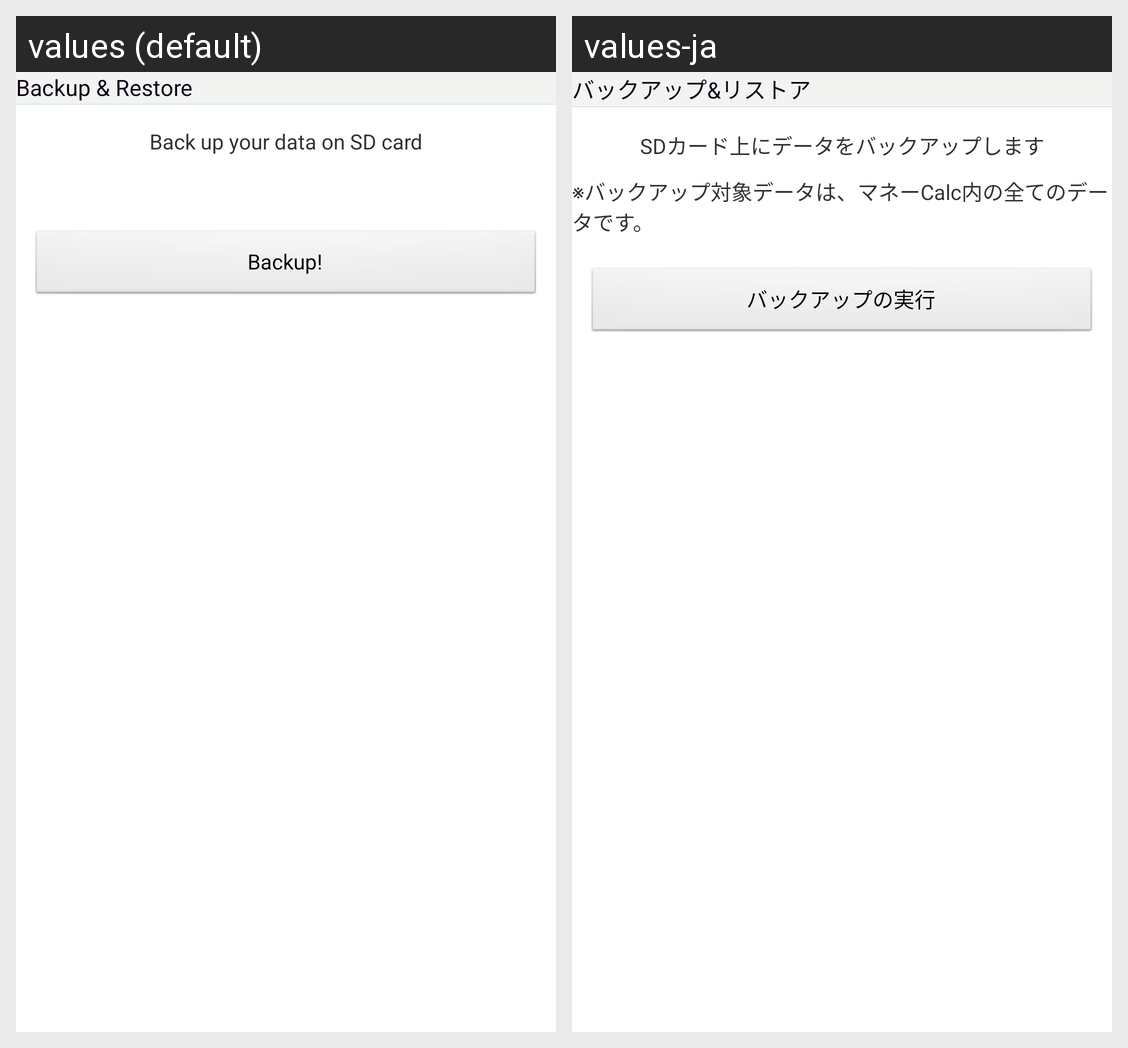

Translations of the strings shown on this Android screen, per locale in the grid:
Android screen res/layout/br_backup.xml rendered under 2 locales, left to right: values (default), values-ja. Device: Nexus 5 (rendered at 1080×1920; each locale shown at half size, 540×960, under a caption strip naming it); theme android:Theme.Light.
Strings drawn on this screen, with the default value and each locale's value (text and hints the layout hard-codes, and strings that could not be matched under every locale, appear in the picture but are not listed):

backup_restore_title
  values: Backup & Restore
  values-ja: バックアップ&リストア

backup_restore_backup_msg
  values: Back up your data on SD card
  values-ja: SDカード上にデータをバックアップします

do_backup_button_text
  values: Backup!
  values-ja: バックアップの実行
